Run: headless pygame with SDL's dummy video driver; simulated clock (each Clock.tick advances the game by its frame time, no real sleeping); random seed 0; keys injected as events and as key.get_pressed() state; no mouse input.
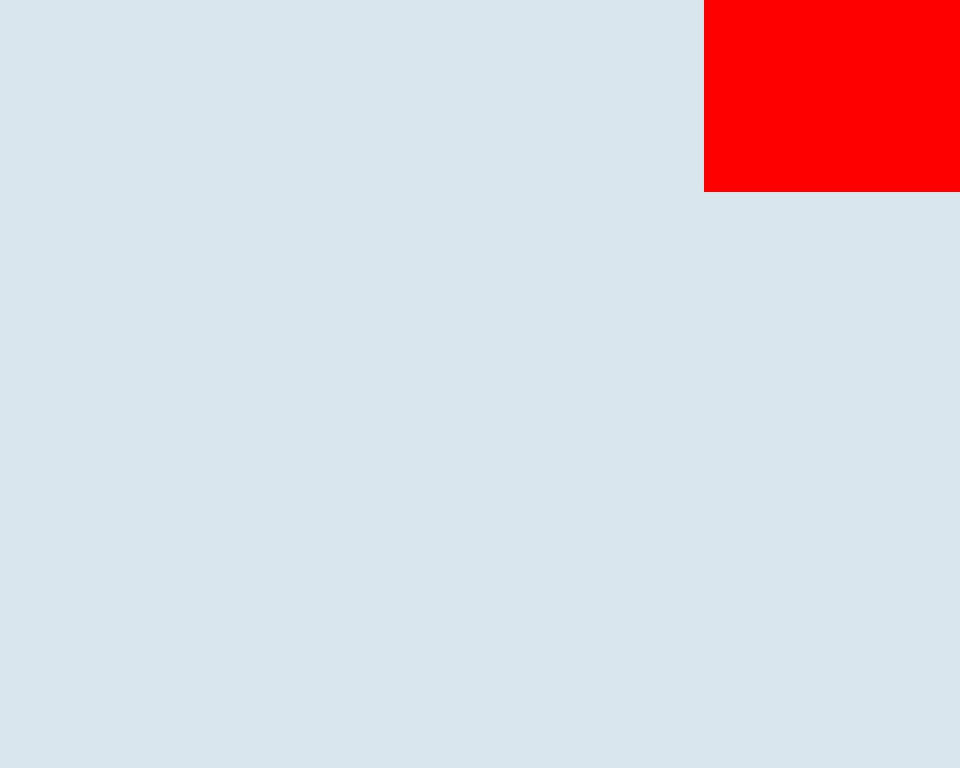
Frame 1 of 4 · flips 1–60 · no input
Frame 2 of 4 · flips 61–180 · tapped SPACE, RETURN · held RIGHT (→), D · screen unchanged from frame 1, image omitted
Frame 3 of 4 · flips 181–300 · held DOWN (↓), S · screen unchanged from frame 2, image omitted
Frame 4 of 4 · flips 301–420 · held LEFT (←), A, UP (↑), W · screen unchanged from frame 3, image omitted

The pygame program that drew these frames:

import pygame
pygame.init()
ruudu_suurus = 64
map_pikkus = 12
map_laius = 15
ekraan = pygame.display.set_mode((map_laius * ruudu_suurus, map_pikkus * ruudu_suurus))
clock = pygame.time.Clock()
map_andmed = [
    [0, 0, 0, 0, 0, 0, 0, 0, 0, 0, 0, 1, 1, 1, 1],
    [0, 0, 0, 0, 0, 0, 0, 0, 0, 0, 0, 1, 1, 1, 1],
    [0, 0, 0, 0, 0, 0, 0, 0, 0, 0, 0, 1, 1, 1, 1],
    [0, 0, 0, 0, 0, 0, 0, 0, 0, 0, 0, 0, 0, 0, 0],
    [0, 0, 0, 0, 0, 0, 0, 0, 0, 0, 0, 0, 0, 0, 0],
    [0, 0, 0, 0, 0, 0, 0, 0, 0, 0, 0, 0, 0, 0, 0],
    [0, 0, 0, 0, 0, 0, 0, 0, 0, 0, 0, 0, 0, 0, 0],
    [0, 0, 0, 0, 0, 0, 0, 0, 0, 0, 0, 0, 0, 0, 0],
    [0, 0, 0, 0, 0, 0, 0, 0, 0, 0, 0, 0, 0, 0, 0],
    [0, 0, 0, 0, 0, 0, 0, 0, 0, 0, 0, 0, 0, 0, 0],
    [0, 0, 0, 0, 0, 0, 0, 0, 0, 0, 0, 0, 0, 0, 0],
    [0, 0, 0, 0, 0, 0, 0, 0, 0, 0, 0, 0, 0, 0, 0],

]

värvid = {
    0: (218, 230, 238),
    1: (255, 0, 0)
}
running = True
while running:
    for event in pygame.event.get():
        if event.type == pygame.QUIT:
            running = False


 # Joonista kaart
    for y, row in enumerate(map_andmed):
        for x, tile in enumerate(row):
            pygame.draw.rect(
                ekraan,
                värvid[tile],
                (x * ruudu_suurus, y * ruudu_suurus, ruudu_suurus, ruudu_suurus)
            )

    pygame.display.flip()
    clock.tick(60)
pygame.quit()
